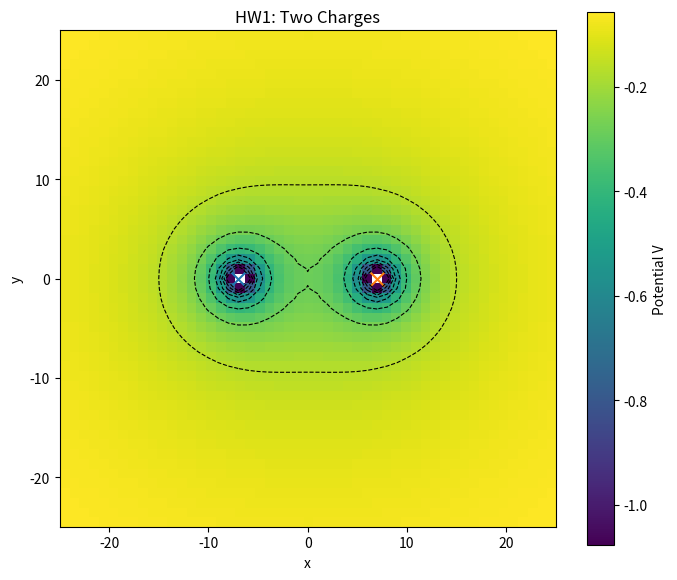
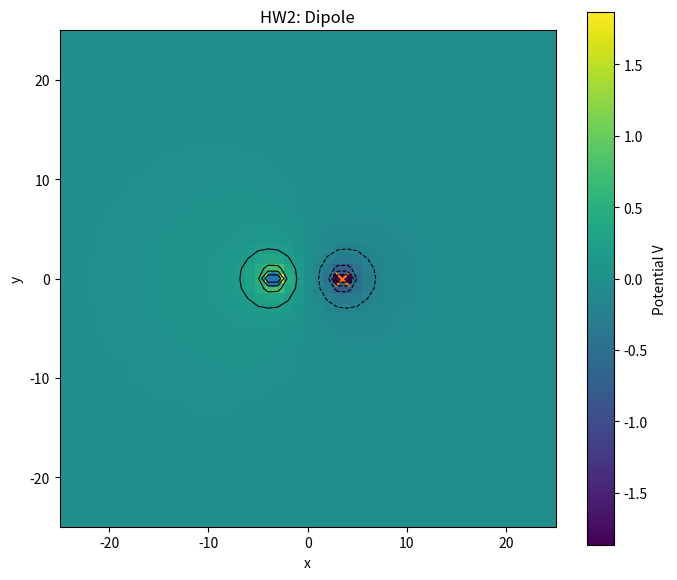

Here is the Python script that generated these plots, in order:
import numpy as np
import matplotlib.pyplot as plt

# Grid setup
def make_grid(n=51, xmin=-25, xmax=25, ymin=-25, ymax=25):
    coords = np.mgrid[ymin:ymax+1, xmin:xmax+1]
    ygrid = coords[0, :, :]
    xgrid = coords[1, :, :]
    return xgrid, ygrid

# Charge class
class Charge:
    def __init__(self, x, y, q):
        self.x = x
        self.y = y
        self.q = q

    def potential(self, xgrid, ygrid):
        r = np.hypot(xgrid - self.x, ygrid - self.y)
        with np.errstate(divide='ignore', invalid='ignore'):
            V = self.q / r
        return V
    
# Physics helpers
def total_potential(charges, xgrid, ygrid):
    Vtotal = np.zeros_like(xgrid, dtype=float)
    for c in charges:
        Vtotal += c.potential(xgrid, ygrid)
    return Vtotal

def finite_contour_levels(V, num_levels=10):
    finite_vals = V[np.isfinite(V)]
    vmin = np.min(finite_vals)
    vmax = np.max(finite_vals)

    if vmin < 0 and vmax > 0:
        vmax_abs = max(abs(vmin), abs(vmax))
        levels = np.linspace(-vmax_abs, vmax_abs, num_levels)
    else:
        levels = np.linspace(vmin, vmax, num_levels)

    return levels

# Plot helpers
def plot_potential(charges, xgrid, ygrid, title):
        V = total_potential(charges, xgrid, ygrid)

        plt.figure(figsize=(7, 6))
        plt.imshow(
            V,
            origin='lower',
            extent=[xgrid.min(), xgrid.max(), ygrid.min(), ygrid.max()]
        )
        plt.colorbar(label='Potential V')

        levels = finite_contour_levels(V, num_levels=10)
        plt.contour(
            xgrid, ygrid, V,
            levels=levels,
            colors='black',
            linewidths=0.8
        )

        for c in charges:
            marker = 'o' if c.q > 0 else 'x'
            plt.scatter(c.x, c.y, marker=marker, s=100)

        plt.gca().set_aspect('equal')
        plt.xlabel('x')
        plt.ylabel('y')
        plt.title(title)
        plt.tight_layout()
        return V

# Main
def main():
    xgrid, ygrid = make_grid()

    # HW1: Two charges
    charges1 = [Charge(-7, 0, -1), Charge(7, 0, -1)]
    plot_potential(charges1, xgrid, ygrid, title='HW1: Two Charges')

    # HW2: Dipole
    charges2 = [Charge(-3.5, 0, +1), Charge(3.5, 0, -1)]
    plot_potential(charges2, xgrid, ygrid, title='HW2: Dipole')

    plt.show()

if __name__ == "__main__":
    main()
